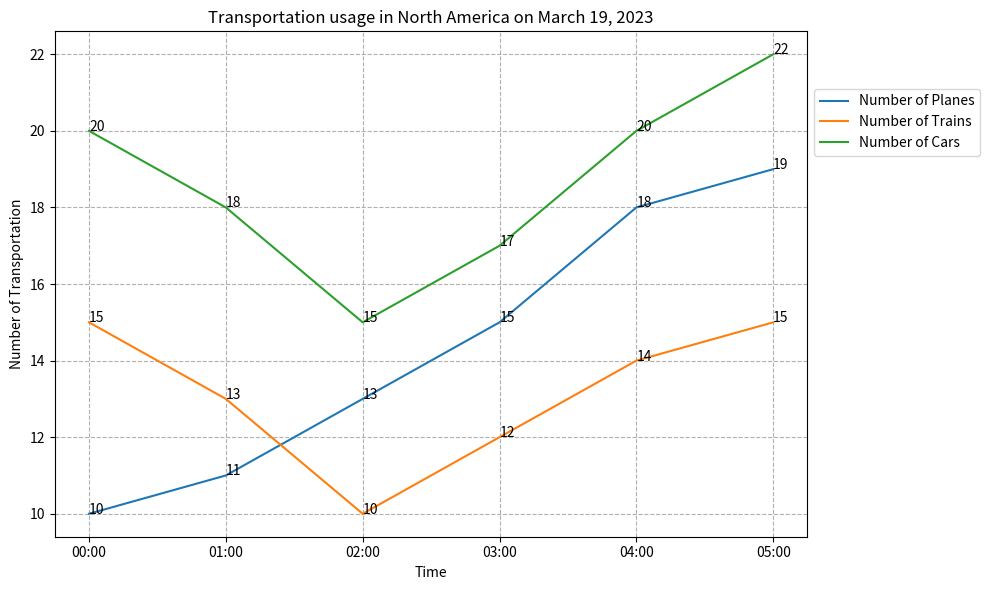

The script that saved this image: (Note: this script raises an exception after producing the figure.)

import matplotlib.pyplot as plt
import numpy as np 

Time = np.array(['00:00', '01:00', '02:00', '03:00', '04:00', '05:00'])
Number_of_Planes = np.array([10, 11, 13, 15, 18, 19])
Number_of_Trains = np.array([15, 13, 10, 12, 14, 15])
Number_of_Cars = np.array([20, 18, 15, 17, 20, 22])

fig = plt.figure(figsize=(10,6))
ax = fig.add_subplot(111)

ax.plot(Time, Number_of_Planes, label='Number of Planes')
ax.plot(Time, Number_of_Trains, label='Number of Trains')
ax.plot(Time, Number_of_Cars, label='Number of Cars')
ax.legend(loc='upper left', bbox_to_anchor=(1.0, 0.9))
ax.set_title('Transportation usage in North America on March 19, 2023')
ax.set_xlabel('Time')
ax.set_ylabel('Number of Transportation')
ax.grid(linestyle='--')
ax.xaxis.set_ticks(Time)
plt.tight_layout()

for i, j in zip(Time, Number_of_Planes):
    ax.annotate(str(j), xy=(i, j))

for i, j in zip(Time, Number_of_Trains):
    ax.annotate(str(j), xy=(i, j))

for i, j in zip(Time, Number_of_Cars):
    ax.annotate(str(j), xy=(i, j))

plt.savefig('line chart/png/302.png')
plt.clf()